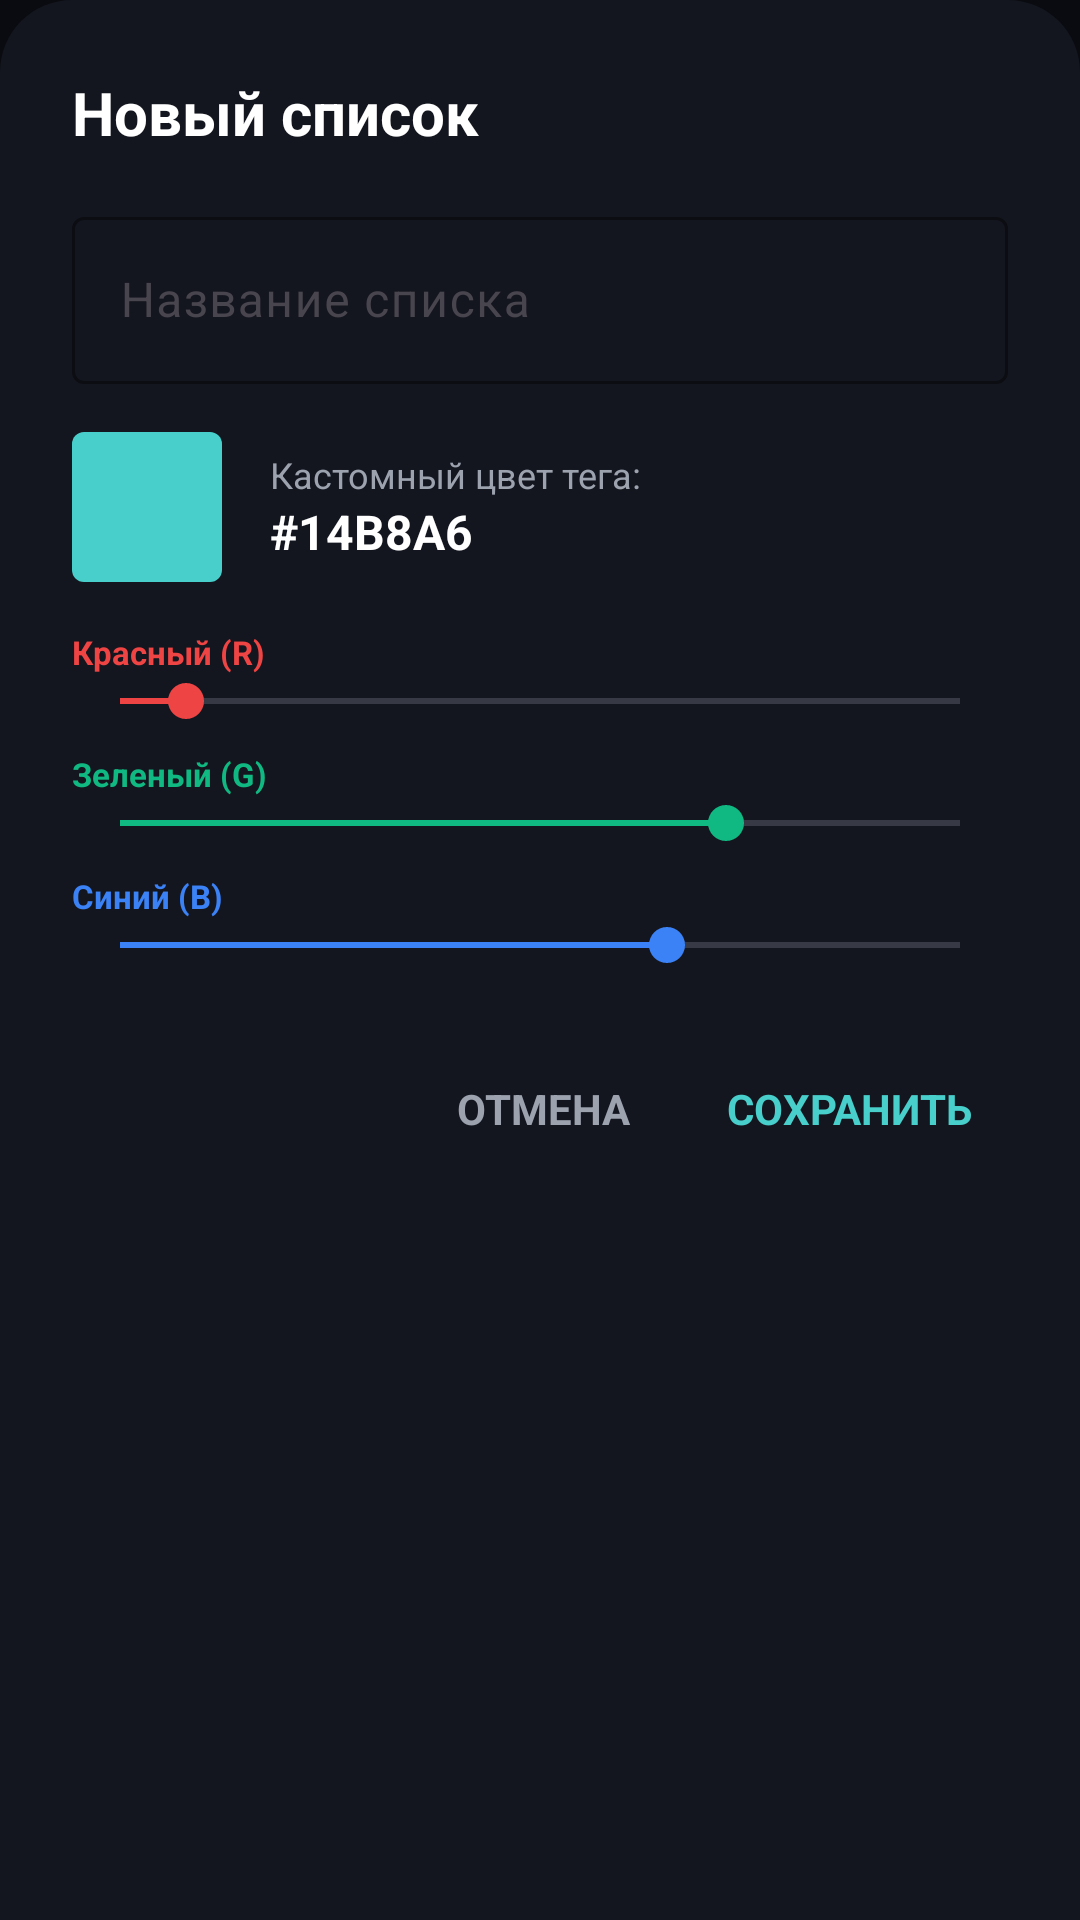

The Android layout XML behind this screen, and the referenced resources:
<!-- AndroidManifest.xml: application theme Theme.AniMouse -->
<!-- res/layout/dialog_create_list.xml -->
<?xml version="1.0" encoding="utf-8"?>
<LinearLayout xmlns:android="http://schemas.android.com/apk/res/android"
    xmlns:app="http://schemas.android.com/apk/res-auto"
    android:layout_width="match_parent"
    android:layout_height="wrap_content"
    android:orientation="vertical"
    android:padding="24dp"
    android:background="@drawable/bg_bottom_sheet">

    <TextView
        android:id="@+id/textDialogTitle"
        android:layout_width="wrap_content"
        android:layout_height="wrap_content"
        android:text="Новый список"
        android:textColor="@color/text_primary"
        android:textSize="20sp"
        android:textStyle="bold"
        android:layout_marginBottom="16dp" />

    <com.google.android.material.textfield.TextInputLayout
        android:layout_width="match_parent"
        android:layout_height="wrap_content"
        app:hintTextColor="@color/turquoise_secondary"
        app:boxStrokeColor="@color/turquoise_secondary"
        android:layout_marginBottom="16dp">

        <com.google.android.material.textfield.TextInputEditText
            android:id="@+id/inputListName"
            android:layout_width="match_parent"
            android:layout_height="wrap_content"
            android:hint="Название списка"
            android:inputType="textCapSentences"
            android:textColor="@color/text_primary"
            android:maxLines="1"/>
    </com.google.android.material.textfield.TextInputLayout>

    <LinearLayout
        android:layout_width="match_parent"
        android:layout_height="wrap_content"
        android:orientation="horizontal"
        android:gravity="center_vertical"
        android:layout_marginBottom="16dp">

        <View
            android:id="@+id/viewColorPreview"
            android:layout_width="50dp"
            android:layout_height="50dp"
            android:background="@drawable/bg_badge_turquoise"
            android:backgroundTint="@color/turquoise_secondary" />

        <LinearLayout
            android:layout_width="match_parent"
            android:layout_height="wrap_content"
            android:orientation="vertical"
            android:layout_marginStart="16dp">

            <TextView
                android:layout_width="wrap_content"
                android:layout_height="wrap_content"
                android:text="Кастомный цвет тега:"
                android:textColor="@color/text_secondary"
                android:textSize="12sp" />

            <TextView
                android:id="@+id/textColorHex"
                android:layout_width="wrap_content"
                android:layout_height="wrap_content"
                android:text="#14B8A6"
                android:textColor="@color/text_primary"
                android:textSize="16sp"
                android:textStyle="bold" />
        </LinearLayout>
    </LinearLayout>

    <TextView android:layout_width="wrap_content" android:layout_height="wrap_content" android:text="Красный (R)" android:textColor="#EF4444" android:textSize="11sp" android:textStyle="bold"/>
    <SeekBar android:id="@+id/seekRed" android:layout_width="match_parent" android:layout_height="wrap_content" android:max="255" android:progress="20" android:thumbTint="#EF4444" android:progressTint="#EF4444" android:layout_marginBottom="8dp"/>

    <TextView android:layout_width="wrap_content" android:layout_height="wrap_content" android:text="Зеленый (G)" android:textColor="#10B981" android:textSize="11sp" android:textStyle="bold"/>
    <SeekBar android:id="@+id/seekGreen" android:layout_width="match_parent" android:layout_height="wrap_content" android:max="255" android:progress="184" android:thumbTint="#10B981" android:progressTint="#10B981" android:layout_marginBottom="8dp"/>

    <TextView android:layout_width="wrap_content" android:layout_height="wrap_content" android:text="Синий (B)" android:textColor="#3B82F6" android:textSize="11sp" android:textStyle="bold"/>
    <SeekBar android:id="@+id/seekBlue" android:layout_width="match_parent" android:layout_height="wrap_content" android:max="255" android:progress="166" android:thumbTint="#3B82F6" android:progressTint="#3B82F6" android:layout_marginBottom="24dp"/>

    <LinearLayout
        android:layout_width="match_parent"
        android:layout_height="wrap_content"
        android:orientation="horizontal"
        android:gravity="end">

        <TextView
            android:id="@+id/btnCancelList"
            android:layout_width="wrap_content"
            android:layout_height="wrap_content"
            android:text="ОТМЕНА"
            android:textColor="@color/text_secondary"
            android:textSize="14sp"
            android:textStyle="bold"
            android:padding="12dp"
            android:background="?attr/selectableItemBackground"
            android:layout_marginEnd="8dp" />

        <TextView
            android:id="@+id/btnSaveList"
            android:layout_width="wrap_content"
            android:layout_height="wrap_content"
            android:text="СОХРАНИТЬ"
            android:textColor="@color/turquoise_secondary"
            android:textSize="14sp"
            android:textStyle="bold"
            android:padding="12dp"
            android:background="?attr/selectableItemBackground" />
    </LinearLayout>
</LinearLayout>
<!-- resources referenced by this layout -->
<resources>
  <color name="text_primary">#FFFFFF</color>
  <color name="text_secondary">#9CA3AF</color>
  <color name="turquoise_secondary">#48CFCB</color>
  <!-- drawable bg_badge_turquoise (drawable) -->
  <?xml version="1.0" encoding="utf-8"?>
  <shape xmlns:android="http://schemas.android.com/apk/res/android">
      <solid android:color="@color/turquoise_secondary" />
      <corners android:radius="4dp" />
  </shape>
  <!-- drawable bg_bottom_sheet (drawable) -->
  <?xml version="1.0" encoding="utf-8"?>
  <shape xmlns:android="http://schemas.android.com/apk/res/android">
      <solid android:color="@color/bg_dark_card" />
      <corners android:topLeftRadius="24dp" android:topRightRadius="24dp" />
  </shape>
  <style name="Theme.AniMouse" parent="Theme.Material3.DayNight.NoActionBar">
          <item name="colorPrimary">@color/orange_accent</item>
          <item name="colorOnPrimary">@color/bg_dark_deep</item>
          <item name="colorSecondary">@color/turquoise_secondary</item>
  
          <item name="android:windowBackground">@color/bg_dark_deep</item>
          <item name="colorSurface">@color/bg_dark_card</item>
  
          <item name="android:textColorPrimary">@color/text_primary</item>
          <item name="android:textColorSecondary">@color/text_secondary</item>
  
          <item name="android:statusBarColor">@color/bg_dark_deep</item>
          <item name="android:windowLightStatusBar" tools:targetApi="m">false</item>
      </style>
  <color name="bg_dark_card">#14161F</color>
  <color name="orange_accent">#FF9F43</color>
  <color name="bg_dark_deep">#0A0B10</color>
</resources>
